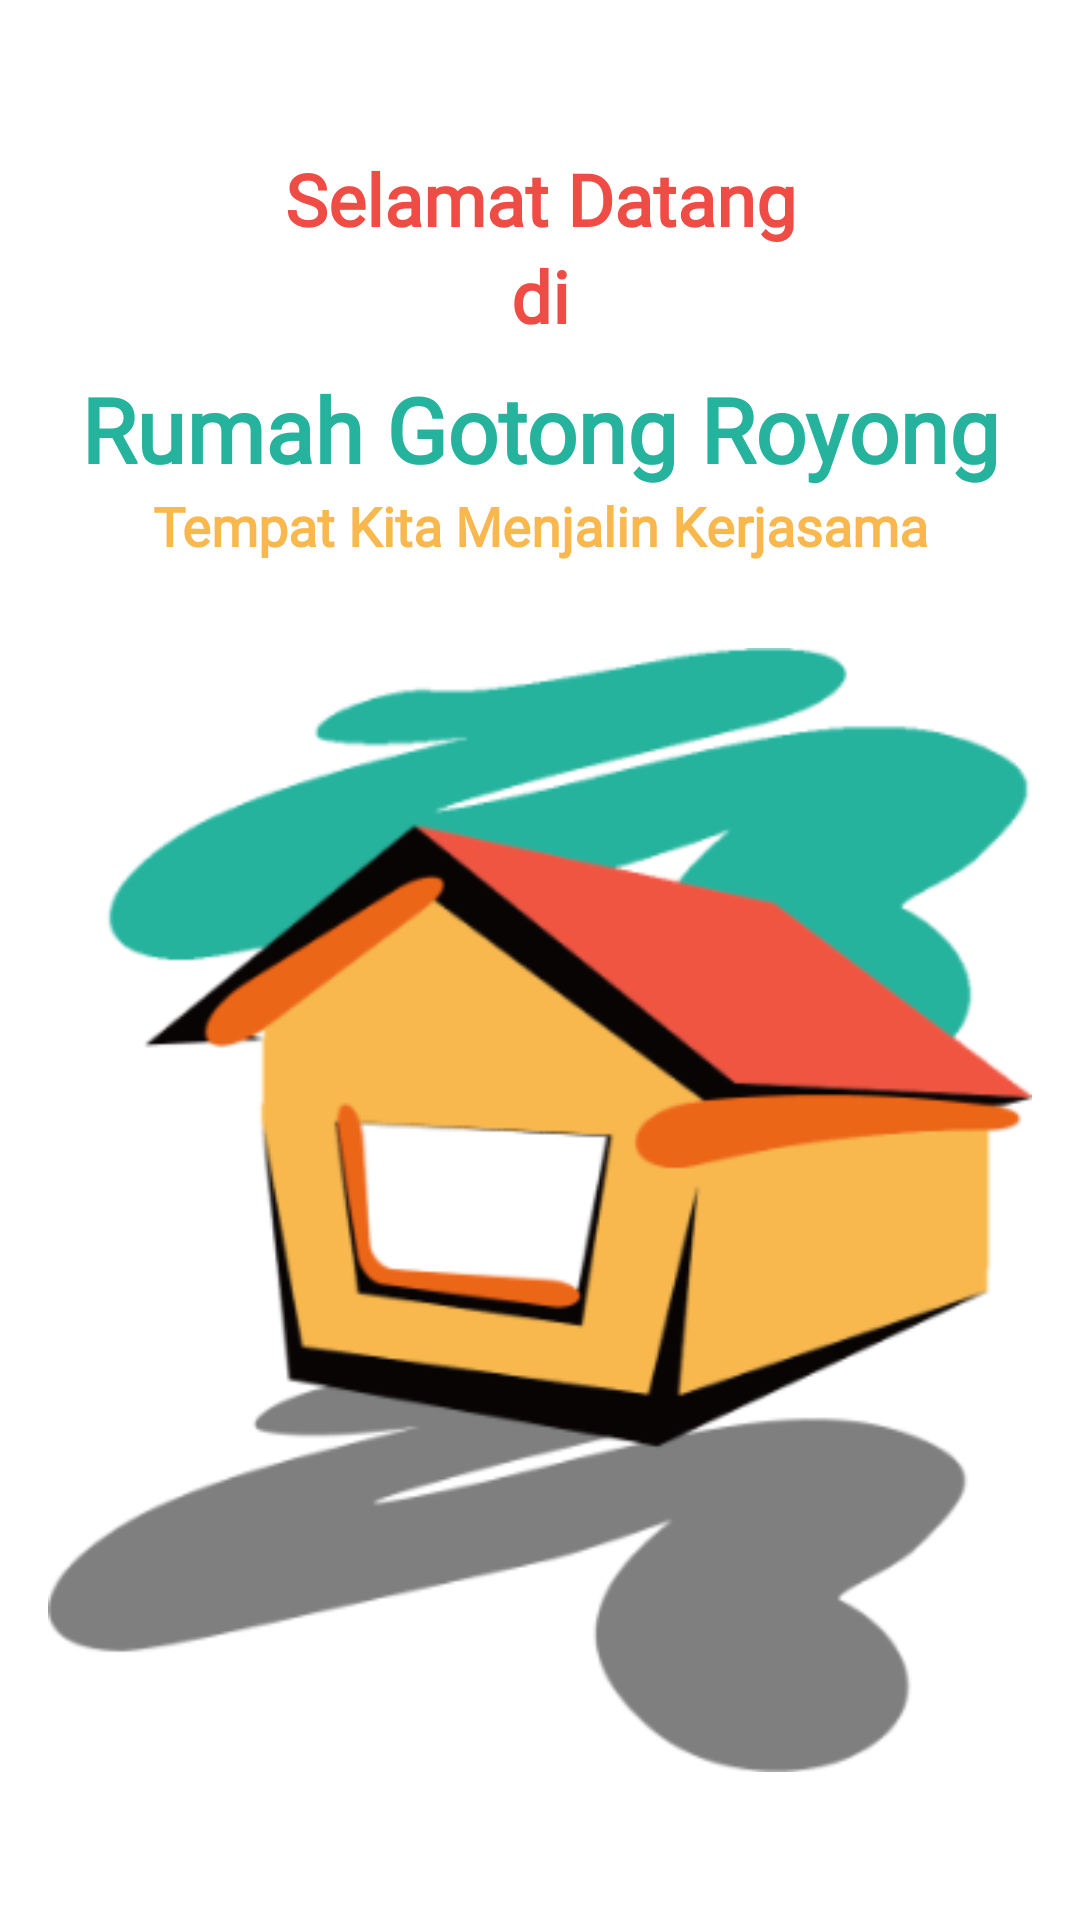

This screen was rendered from an Android layout file. Write that file and the resources it references.
<!-- AndroidManifest.xml: application theme Theme.BaseProjectMVP -->
<!-- res/layout/activity_splash_screen.xml -->
<?xml version="1.0" encoding="utf-8"?>
<androidx.constraintlayout.widget.ConstraintLayout xmlns:android="http://schemas.android.com/apk/res/android"
    xmlns:app="http://schemas.android.com/apk/res-auto"
    xmlns:tools="http://schemas.android.com/tools"
    android:layout_width="match_parent"
    android:layout_height="match_parent"
    tools:context=".SplashScreenActivity">

    <TextView
        android:id="@+id/textView34"
        android:layout_width="match_parent"
        android:layout_height="wrap_content"
        android:layout_marginTop="50dp"
        android:fontFamily="@font/poppinsbold"
        android:gravity="center"
        android:textColor="@color/primaryColor"
        android:text="Selamat Datang"
        android:textSize="24sp"
        android:textStyle="bold"
        app:layout_constraintTop_toTopOf="parent" />

    <TextView
        android:id="@+id/textView35"
        android:layout_width="match_parent"
        android:layout_height="wrap_content"
        android:fontFamily="@font/poppinsbold"
        android:gravity="center"
        android:text="di"
        android:textColor="@color/primaryColor"

        android:textSize="24sp"
        android:textStyle="bold"
        app:layout_constraintTop_toBottomOf="@+id/textView34" />

    <TextView
        android:id="@+id/textView36"
        android:layout_width="match_parent"
        android:layout_height="wrap_content"
        android:layout_marginTop="8dp"
        android:fontFamily="@font/poppinsbold"
        android:gravity="center"
        android:text="Rumah Gotong Royong"
        android:textColor="#26B39E"
        android:textSize="30sp"
        android:textStyle="bold"
        app:layout_constraintTop_toBottomOf="@+id/textView35" />

    <TextView
        android:id="@+id/textView37"
        android:layout_width="match_parent"
        android:layout_height="wrap_content"
        android:fontFamily="@font/poppinsbold"
        android:gravity="center"
        android:text="Tempat Kita Menjalin Kerjasama"
        android:textColor="#F8B84E"
        android:textSize="18sp"
        android:textStyle="bold"
        app:layout_constraintTop_toBottomOf="@+id/textView36" />

    <ImageView
        android:layout_width="match_parent"
        android:layout_height="400dp"
        android:layout_margin="@dimen/margin_default"
        android:src="@drawable/benner_splashcreen"
        app:layout_constraintTop_toBottomOf="@+id/textView37" />


</androidx.constraintlayout.widget.ConstraintLayout>
<!-- resources referenced by this layout -->
<resources>
  <color name="primaryColor">#ef4c45</color>
  <dimen name="margin_default">16dp</dimen>
  <!-- drawable benner_splashcreen: png bitmap (drawable, 43669 bytes) -->
  <style name="Theme.BaseProjectMVP" parent="Theme.MaterialComponents.DayNight.NoActionBar">
          
          <item name="colorPrimary">@color/primaryColor</item>
          <item name="colorPrimaryVariant">@color/primaryDarkColor</item>
          <item name="colorOnPrimary">@color/primaryLightColor</item>
          
          <item name="colorSecondary">@color/secondaryColor</item>
          <item name="colorSecondaryVariant">@color/secondaryDarkColor</item>
          <item name="colorOnSecondary">@color/secondaryLightColor</item>
          
          <item name="android:statusBarColor" tools:targetApi="l">?attr/colorPrimaryVariant</item>
          
      </style>
  <color name="primaryDarkColor">#b6061d</color>
  <color name="primaryLightColor">#ff8071</color>
  <color name="secondaryColor">#ff8458</color>
  <color name="secondaryDarkColor">#c7552d</color>
  <color name="secondaryLightColor">#ffb586</color>
</resources>
